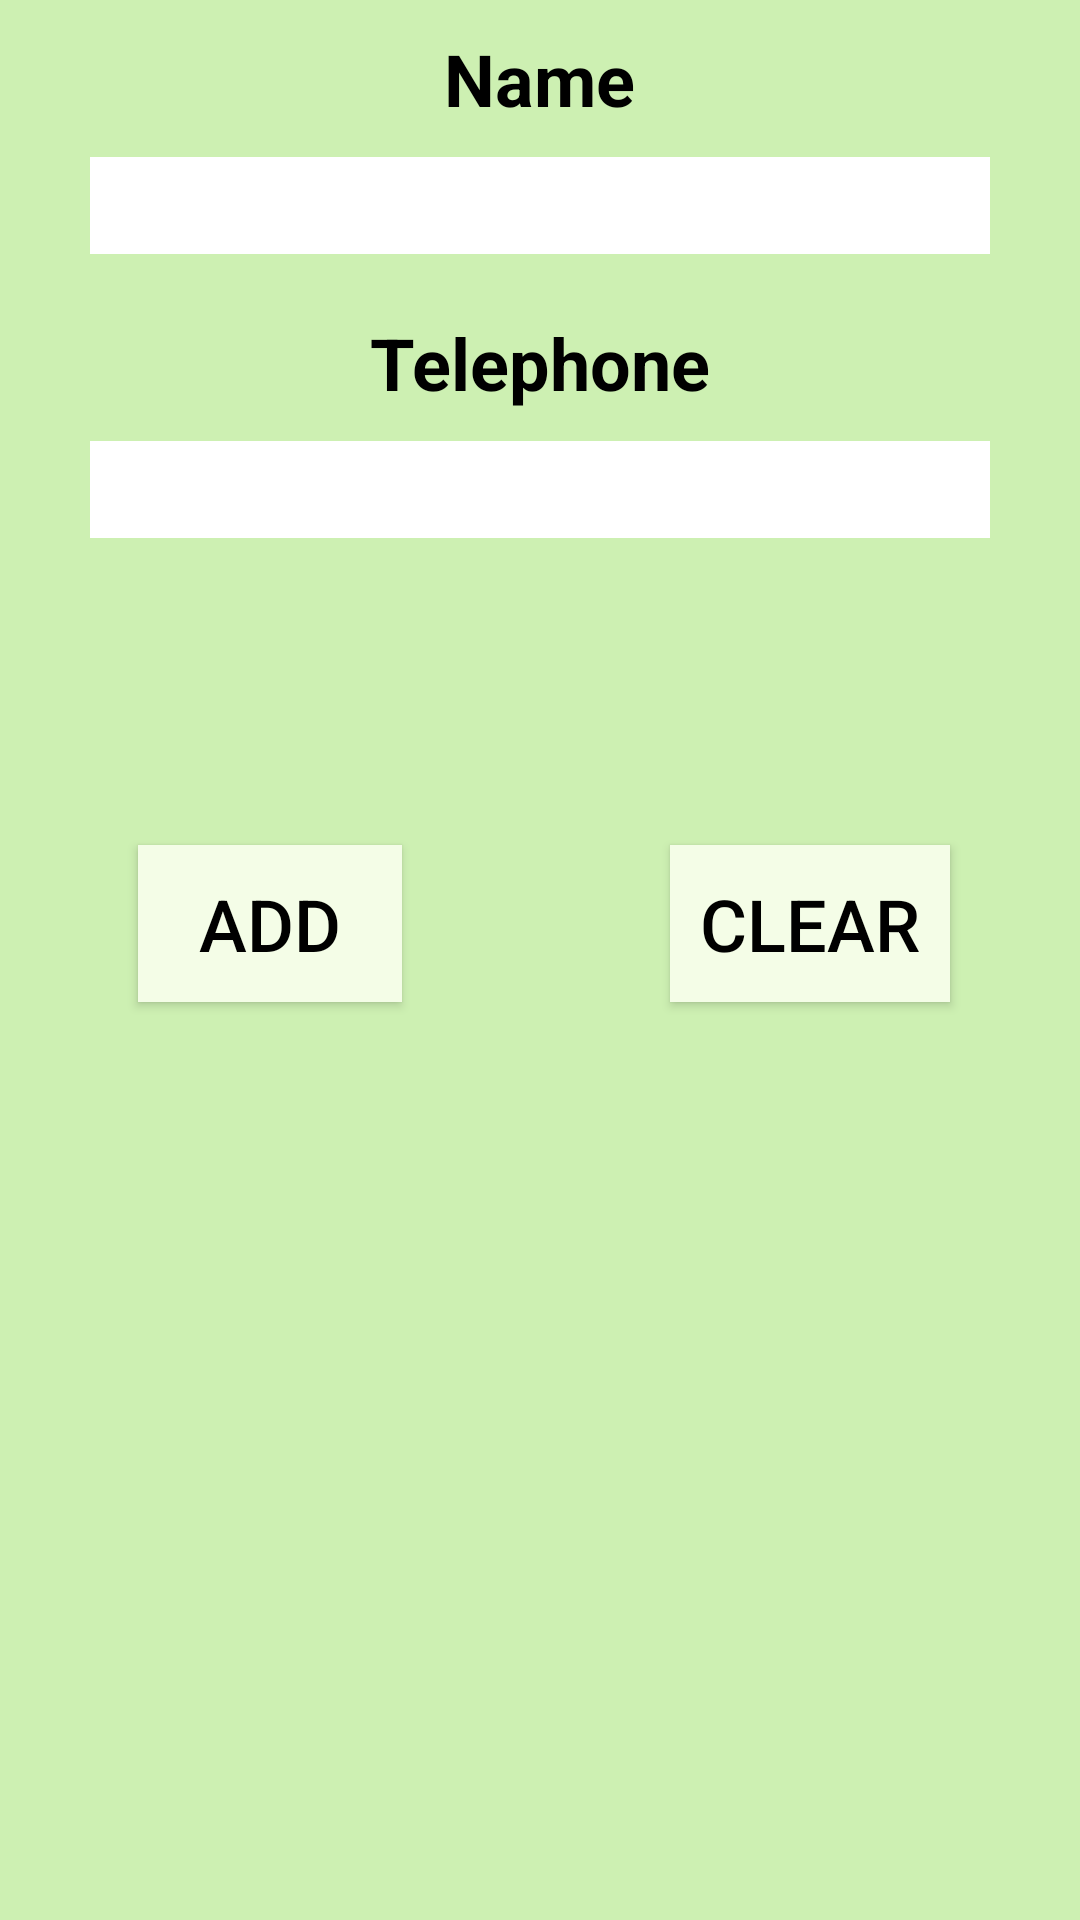

Reconstruct the res/layout file that produces this screen, plus the resources it refers to.
<!-- AndroidManifest.xml: application theme Theme.PhoneBook -->
<!-- res/layout/fragment_add_form.xml -->
<?xml version="1.0" encoding="utf-8"?>
<LinearLayout
    xmlns:android="http://schemas.android.com/apk/res/android"
    xmlns:tools="http://schemas.android.com/tools"
    android:layout_width="match_parent"
    android:layout_height="match_parent"
    tools:context=".AddFormFragment"
    android:orientation="vertical">

    
    <View
        android:id="@+id/top_divider"
        android:layout_width="match_parent"
        android:layout_weight="1"
        android:layout_height="0dp"
        android:alpha="0"/>

    <LinearLayout
        android:layout_width="match_parent"
        android:layout_height="wrap_content"
        android:background="@color/light_green"
        android:gravity="center_horizontal"
        android:orientation="vertical">

        <TextView
            android:layout_width="wrap_content"
            android:layout_height="wrap_content"
            android:layout_marginTop="10dp"
            android:layout_marginBottom="10dp"
            android:text="@string/name"
            android:textColor="@color/black"
            android:textSize="24sp"
            android:textStyle="bold" />

        <EditText
            android:id="@+id/name"
            android:layout_width="match_parent"
            android:layout_height="wrap_content"
            android:layout_marginHorizontal="30dp"
            android:background="@color/white"
            android:ems="10"
            android:importantForAutofill="no"
            android:hint="@string/space"
            android:inputType="textPersonName"
            android:textSize="24sp" />

        <TextView
            android:layout_width="wrap_content"
            android:layout_height="wrap_content"
            android:layout_marginTop="20dp"
            android:layout_marginBottom="10dp"
            android:text="@string/phone"
            android:textColor="@color/black"
            android:textSize="24sp"
            android:textStyle="bold" />

        <EditText
            android:id="@+id/phone"
            android:layout_width="match_parent"
            android:layout_height="wrap_content"
            android:layout_marginHorizontal="30dp"
            android:layout_marginBottom="10dp"
            android:background="@color/white"
            android:ems="10"
            android:importantForAutofill="no"
            android:hint="@string/space"
            android:inputType="phone"
            android:textSize="24sp" />
    </LinearLayout>

    
    <RelativeLayout
        android:layout_width="match_parent"
        android:layout_height="wrap_content"
        android:background="@color/light_green"
        android:gravity="center_horizontal">

        <TextView
            android:id="@+id/notification"
            android:layout_width="wrap_content"
            android:layout_height="wrap_content"
            android:layout_marginHorizontal="30dp"
            android:layout_marginVertical="20dp"
            android:textAlignment="center"
            android:textColor="@color/red"
            android:textSize="24sp"
            android:textStyle="bold"
            android:visibility="visible" />
    </RelativeLayout>

    <LinearLayout
        android:id="@+id/buttons_group"
        android:layout_width="match_parent"
        android:layout_height="match_parent"
        android:background="@color/light_green"
        android:gravity="center|top"
        android:orientation="horizontal">

        
        <FrameLayout
            android:layout_weight="1"
            android:layout_width="0dp"
            android:layout_height="wrap_content">

        <androidx.appcompat.widget.AppCompatButton
            android:id="@+id/add_button"
            android:layout_width="wrap_content"
            android:layout_height="wrap_content"
            android:layout_gravity="center"
            android:layout_marginVertical="20dp"
            android:background="@color/ultra_light_green"
            android:enabled="true"
            android:padding="10dp"
            android:text="@string/add_person"
            android:textColor="@color/black"
            android:textSize="24sp" />
        </FrameLayout>

        
        <FrameLayout
            android:layout_weight="1"
            android:layout_width="0dp"
            android:layout_height="wrap_content">

        <androidx.appcompat.widget.AppCompatButton
            android:id="@+id/clear_button"
            android:layout_width="wrap_content"
            android:layout_height="wrap_content"
            android:layout_gravity="center"
            android:layout_marginVertical="20dp"
            android:background="@color/ultra_light_green"
            android:enabled="true"
            android:padding="10dp"
            android:text="@string/clear"
            android:textColor="@color/black"
            android:textSize="24sp" />
    </FrameLayout>
</LinearLayout>

    <View
        android:id="@+id/bottom_divider"
        android:layout_width="match_parent"
        android:layout_height="0dp"
        android:layout_weight="1"
        android:alpha="0" />
</LinearLayout>
<!-- resources referenced by this layout -->
<resources>
  <color name="black">#FF000000</color>
  <color name="light_green">#CDF0B2</color>
  <color name="red">#E41414</color>
  <color name="ultra_light_green">#F4FDE7</color>
  <color name="white">#FFFFFFFF</color>
  <string name="add_person">Add</string>
  <string name="cancel">Cancel</string>
  <string name="clear">Clear</string>
  <string name="name">Name</string>
  <string name="phone">Telephone</string>
  <string name="save_person">Save</string>
  <string name="space" />
  <style name="Theme.PhoneBook" parent="Theme.MaterialComponents.DayNight.DarkActionBar">
          
          <item name="colorPrimary">@color/primary_lilac</item>
          <item name="colorPrimaryVariant">@color/primary_lilac_dark</item>
          <item name="colorOnPrimary">@color/white</item>
          
          <item name="colorSecondary">@color/secondary_green</item>
          <item name="colorSecondaryVariant">@color/secondary_green_dark</item>
          <item name="colorOnSecondary">@color/black</item>
          
          <item name="android:statusBarColor" tools:targetApi="l">?attr/colorPrimaryVariant</item>
          
          <item name="android:textSize">@dimen/text_size</item>
      </style>
</resources>
